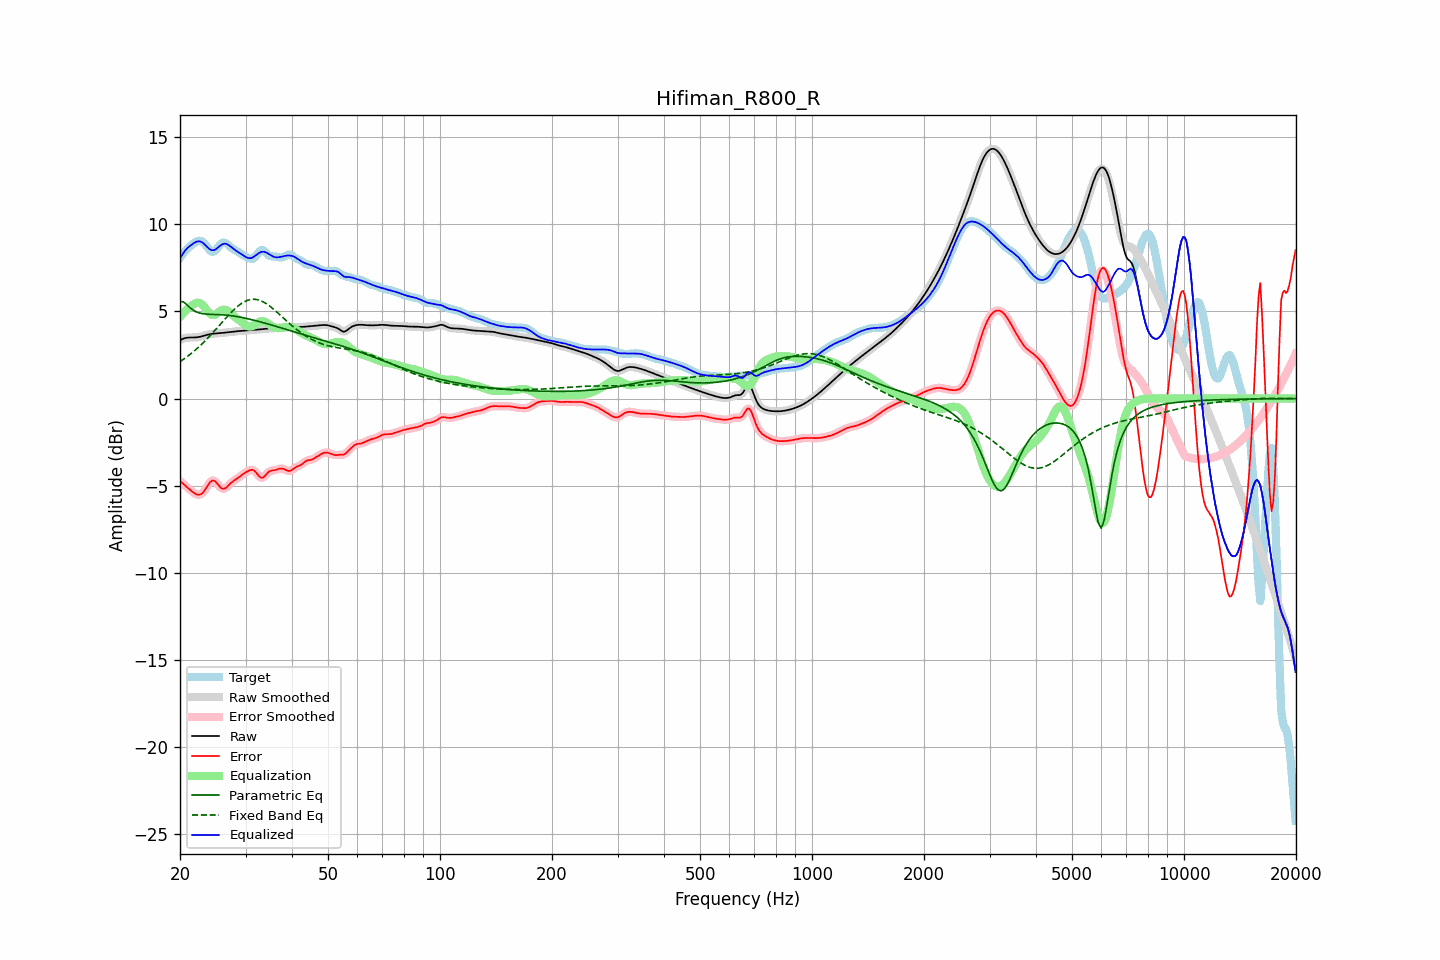

The file beside this chart, header and first rows:
frequency, raw, error, smoothed, error_smoothed, equalization, parametric_eq, fixed_band_eq, equalized_raw, equalized_smoothed, target
20.00, 3.35, -4.73, 3.35, -4.73, 4.68, 5.56, 2.12, 8.03, 8.03, 8.08
20.20, 3.40, -4.81, 3.40, -4.81, 4.80, 5.56, 2.18, 8.19, 8.19, 8.21
20.40, 3.43, -4.89, 3.44, -4.89, 4.90, 5.56, 2.24, 8.34, 8.34, 8.33
20.61, 3.47, -4.98, 3.46, -4.97, 5.00, 5.48, 2.31, 8.47, 8.47, 8.44
20.81, 3.49, -5.06, 3.49, -5.06, 5.09, 5.41, 2.38, 8.58, 8.58, 8.54
21.02, 3.50, -5.14, 3.50, -5.14, 5.17, 5.32, 2.45, 8.67, 8.67, 8.63
21.23, 3.50, -5.21, 3.50, -5.21, 5.24, 5.23, 2.52, 8.75, 8.75, 8.72
21.44, 3.50, -5.29, 3.50, -5.29, 5.31, 5.16, 2.59, 8.81, 8.81, 8.80
21.66, 3.50, -5.36, 3.50, -5.37, 5.38, 5.09, 2.67, 8.88, 8.88, 8.87
21.87, 3.50, -5.43, 3.51, -5.43, 5.44, 5.03, 2.74, 8.94, 8.94, 8.94
22.09, 3.51, -5.49, 3.51, -5.48, 5.48, 4.98, 2.82, 8.99, 8.99, 9.00
22.31, 3.52, -5.52, 3.52, -5.52, 5.50, 4.95, 2.91, 9.02, 9.02, 9.04
22.54, 3.53, -5.52, 3.54, -5.52, 5.49, 4.91, 2.99, 9.02, 9.02, 9.05
22.76, 3.56, -5.49, 3.56, -5.49, 5.44, 4.89, 3.08, 9.00, 9.00, 9.05
22.99, 3.58, -5.42, 3.58, -5.42, 5.37, 4.87, 3.16, 8.95, 8.95, 9.00
23.22, 3.61, -5.31, 3.61, -5.31, 5.27, 4.86, 3.26, 8.88, 8.87, 8.92
23.45, 3.63, -5.18, 3.63, -5.18, 5.15, 4.85, 3.35, 8.78, 8.78, 8.82
23.69, 3.66, -5.03, 3.66, -5.03, 5.03, 4.84, 3.44, 8.69, 8.69, 8.69
23.92, 3.68, -4.89, 3.68, -4.89, 4.92, 4.83, 3.54, 8.60, 8.60, 8.57
24.16, 3.70, -4.77, 3.70, -4.77, 4.84, 4.83, 3.64, 8.54, 8.54, 8.47
24.40, 3.71, -4.70, 3.71, -4.71, 4.79, 4.83, 3.73, 8.51, 8.51, 8.42
24.65, 3.72, -4.71, 3.72, -4.71, 4.79, 4.82, 3.84, 8.51, 8.51, 8.43
24.89, 3.73, -4.75, 3.73, -4.76, 4.82, 4.82, 3.94, 8.55, 8.55, 8.49
25.14, 3.74, -4.86, 3.74, -4.86, 4.88, 4.82, 4.04, 8.62, 8.62, 8.60
25.39, 3.75, -4.97, 3.75, -4.97, 4.95, 4.82, 4.14, 8.70, 8.70, 8.72
25.65, 3.75, -5.08, 3.75, -5.08, 5.02, 4.81, 4.25, 8.78, 8.78, 8.83
25.91, 3.76, -5.16, 3.76, -5.15, 5.08, 4.81, 4.35, 8.84, 8.84, 8.92
26.16, 3.77, -5.17, 3.77, -5.17, 5.10, 4.80, 4.46, 8.88, 8.88, 8.95
26.43, 3.78, -5.15, 3.78, -5.15, 5.10, 4.79, 4.56, 8.89, 8.89, 8.94
26.69, 3.80, -5.09, 3.80, -5.09, 5.07, 4.79, 4.66, 8.87, 8.87, 8.89
26.96, 3.81, -5.00, 3.81, -5.00, 5.01, 4.78, 4.76, 8.82, 8.82, 8.81
27.23, 3.82, -4.91, 3.82, -4.91, 4.94, 4.77, 4.86, 8.76, 8.76, 8.72
27.50, 3.83, -4.82, 3.83, -4.82, 4.86, 4.76, 4.96, 8.69, 8.69, 8.64
27.77, 3.84, -4.75, 3.84, -4.75, 4.77, 4.74, 5.05, 8.61, 8.61, 8.58
28.05, 3.85, -4.68, 3.85, -4.68, 4.69, 4.73, 5.14, 8.54, 8.54, 8.53
28.33, 3.86, -4.62, 3.86, -4.62, 4.62, 4.71, 5.22, 8.47, 8.47, 8.48
28.62, 3.87, -4.56, 3.87, -4.56, 4.55, 4.70, 5.30, 8.41, 8.41, 8.43
28.90, 3.87, -4.49, 3.87, -4.49, 4.48, 4.68, 5.37, 8.35, 8.35, 8.37
29.19, 3.88, -4.42, 3.88, -4.42, 4.41, 4.66, 5.44, 8.29, 8.30, 8.30
29.48, 3.89, -4.35, 3.89, -4.35, 4.34, 4.64, 5.50, 8.24, 8.24, 8.24
29.78, 3.90, -4.28, 3.90, -4.28, 4.28, 4.62, 5.56, 8.17, 8.18, 8.18
30.08, 3.91, -4.23, 3.91, -4.23, 4.21, 4.60, 5.60, 8.12, 8.12, 8.13
30.38, 3.91, -4.18, 3.91, -4.18, 4.16, 4.58, 5.64, 8.08, 8.08, 8.09
30.68, 3.92, -4.13, 3.92, -4.13, 4.13, 4.56, 5.66, 8.05, 8.05, 8.05
30.99, 3.93, -4.10, 3.93, -4.10, 4.13, 4.54, 5.69, 8.06, 8.06, 8.03
31.30, 3.93, -4.08, 3.93, -4.09, 4.15, 4.52, 5.69, 8.09, 8.09, 8.02
31.61, 3.94, -4.12, 3.94, -4.13, 4.20, 4.49, 5.70, 8.14, 8.14, 8.06
31.93, 3.94, -4.21, 3.94, -4.21, 4.26, 4.47, 5.69, 8.21, 8.21, 8.15
32.24, 3.95, -4.32, 3.95, -4.32, 4.33, 4.45, 5.68, 8.28, 8.28, 8.27
32.57, 3.96, -4.44, 3.96, -4.43, 4.39, 4.42, 5.65, 8.34, 8.34, 8.40
32.89, 3.97, -4.52, 3.97, -4.51, 4.43, 4.40, 5.62, 8.39, 8.39, 8.49
33.22, 3.98, -4.55, 3.98, -4.54, 4.44, 4.37, 5.58, 8.42, 8.42, 8.53
33.55, 3.99, -4.51, 3.99, -4.50, 4.43, 4.35, 5.54, 8.43, 8.43, 8.50
33.89, 4.00, -4.42, 4.00, -4.42, 4.40, 4.32, 5.48, 8.41, 8.41, 8.42
34.23, 4.01, -4.31, 4.01, -4.32, 4.35, 4.30, 5.43, 8.36, 8.36, 8.32
34.57, 4.02, -4.21, 4.02, -4.23, 4.29, 4.27, 5.36, 8.31, 8.31, 8.23
34.92, 4.02, -4.16, 4.02, -4.17, 4.22, 4.25, 5.29, 8.25, 8.25, 8.18
35.27, 4.03, -4.13, 4.03, -4.13, 4.16, 4.22, 5.22, 8.19, 8.19, 8.16
35.62, 4.03, -4.12, 4.03, -4.12, 4.11, 4.19, 5.15, 8.14, 8.14, 8.16
35.97, 4.04, -4.11, 4.04, -4.10, 4.07, 4.17, 5.07, 8.11, 8.12, 8.15
... 635 more rows
